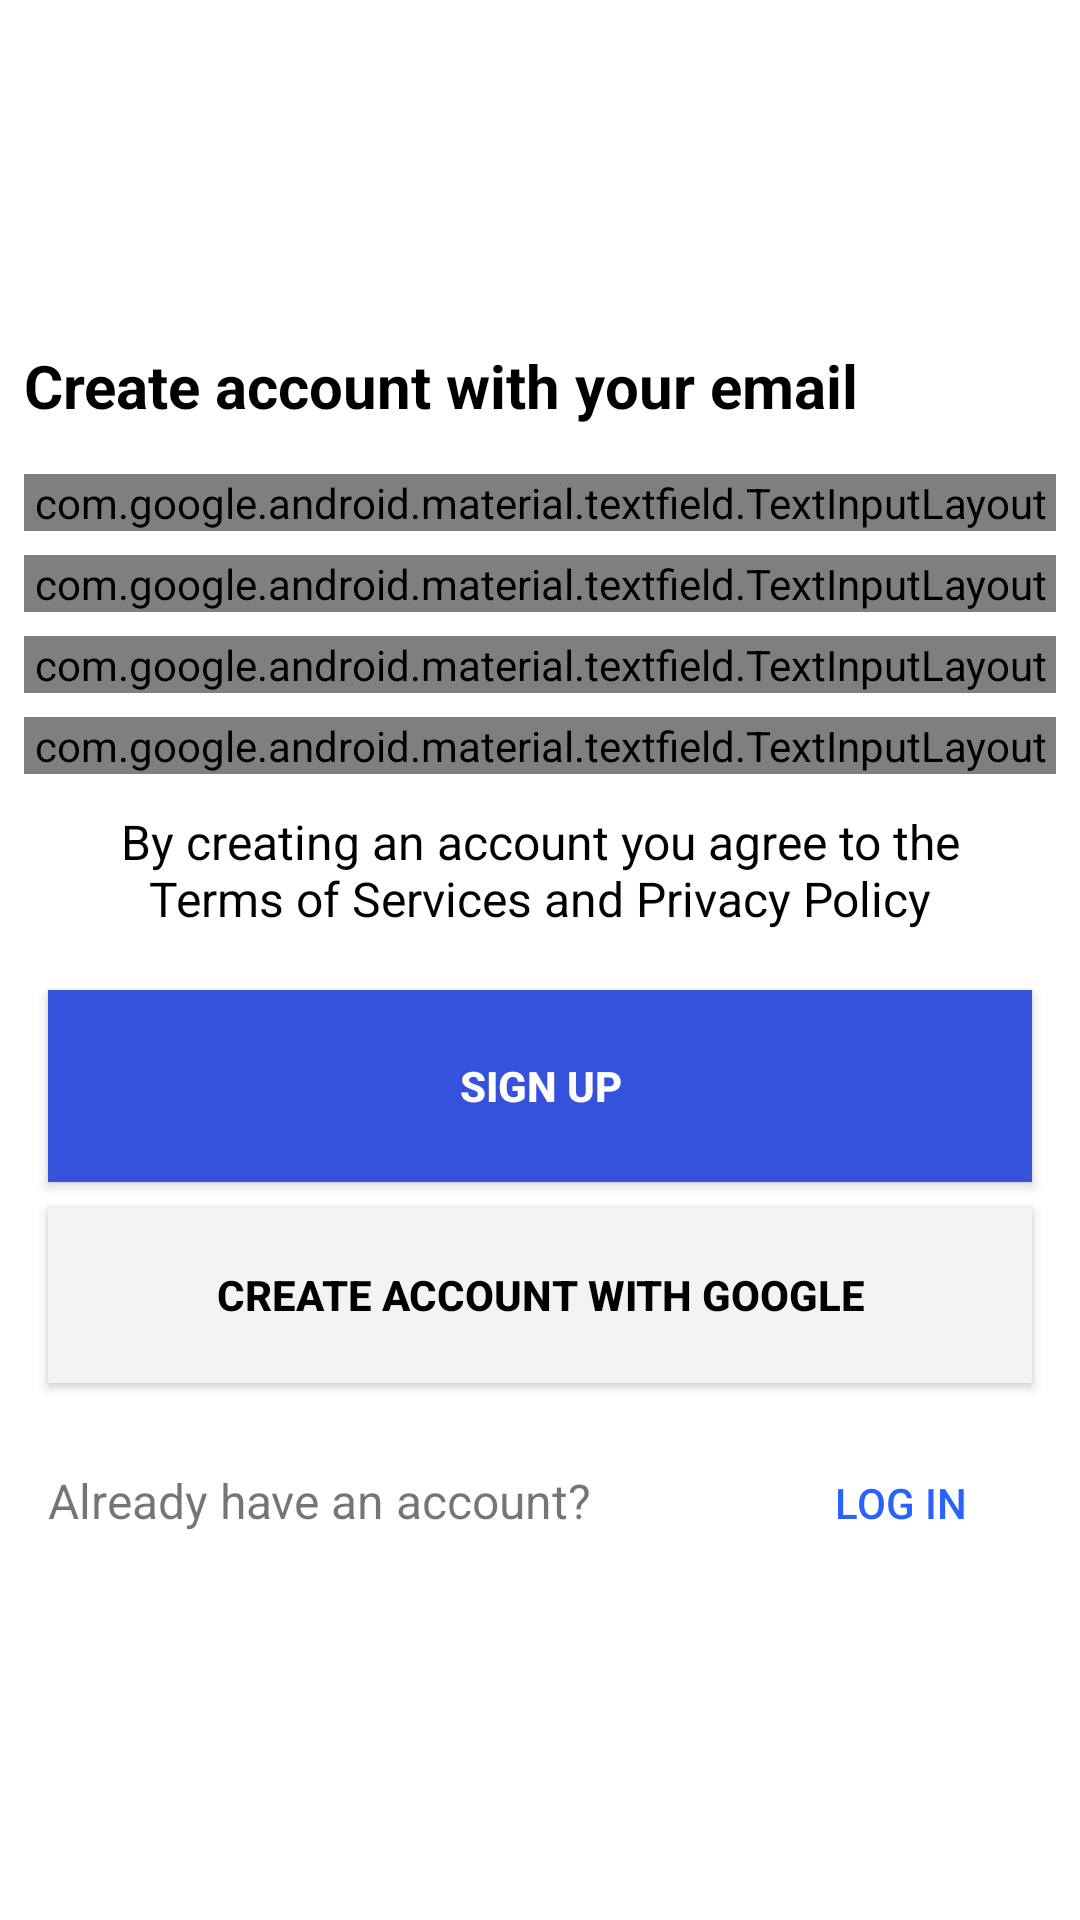

The Android layout XML behind this screen, and the referenced resources:
<!-- AndroidManifest.xml: activity theme FullFragmentTheme -->
<!-- res/layout/activity_register.xml -->
<?xml version="1.0" encoding="utf-8"?>
<androidx.constraintlayout.widget.ConstraintLayout xmlns:android="http://schemas.android.com/apk/res/android"
    xmlns:app="http://schemas.android.com/apk/res-auto"
    xmlns:tools="http://schemas.android.com/tools"
    android:id="@+id/registerContainer"
    android:layout_width="match_parent"
    android:layout_height="match_parent">

    <ScrollView
        android:layout_width="0dp"
        android:layout_height="wrap_content"
        android:overScrollMode="ifContentScrolls"
        app:layout_constraintBottom_toBottomOf="parent"
        app:layout_constraintEnd_toEndOf="parent"
        app:layout_constraintStart_toStartOf="parent"
        app:layout_constraintTop_toTopOf="parent">

        <androidx.constraintlayout.widget.ConstraintLayout
            android:layout_width="match_parent"
            android:layout_height="wrap_content">

            <TextView
                android:id="@+id/singUpTextView"
                android:layout_width="wrap_content"
                android:layout_height="wrap_content"
                android:layout_marginStart="8dp"
                android:layout_marginTop="16dp"
                android:layout_marginEnd="8dp"
                android:text="@string/registerTextView"
                android:textColor="@color/textColor"
                android:textSize="20sp"
                android:textStyle="bold"
                app:layout_constraintEnd_toEndOf="parent"
                app:layout_constraintHorizontal_bias="0.0"
                app:layout_constraintStart_toStartOf="parent"
                app:layout_constraintTop_toTopOf="parent" />

            <com.google.android.material.textfield.TextInputLayout
                android:id="@+id/fullNameRegisterLayout"
                style="@style/Widget.MaterialComponents.TextInputLayout.OutlinedBox"
                android:layout_width="match_parent"
                android:layout_height="wrap_content"
                android:layout_marginStart="8dp"
                android:layout_marginTop="16dp"
                android:layout_marginEnd="8dp"
                android:focusable="false"
                android:focusableInTouchMode="false"
                android:hint="@string/fullNameRegister"
                app:errorEnabled="true"
                app:layout_constraintEnd_toEndOf="parent"
                app:layout_constraintStart_toStartOf="parent"
                app:layout_constraintTop_toBottomOf="@+id/singUpTextView">

                <com.google.android.material.textfield.TextInputEditText
                    android:id="@+id/fullNameRegister"
                    android:layout_width="match_parent"
                    android:layout_height="wrap_content"
                    android:minHeight="48dp" />

            </com.google.android.material.textfield.TextInputLayout>

            <com.google.android.material.textfield.TextInputLayout
                android:id="@+id/emailRegisterLayout"
                style="@style/Widget.MaterialComponents.TextInputLayout.OutlinedBox"
                android:layout_width="match_parent"
                android:layout_height="wrap_content"
                android:layout_marginStart="8dp"
                android:layout_marginTop="8dp"
                android:layout_marginEnd="8dp"
                android:focusable="false"
                android:focusableInTouchMode="false"
                android:hint="@string/Email"
                app:errorEnabled="true"
                app:layout_constraintEnd_toEndOf="parent"
                app:layout_constraintStart_toStartOf="parent"
                app:layout_constraintTop_toBottomOf="@+id/fullNameRegisterLayout">

                <com.google.android.material.textfield.TextInputEditText
                    android:id="@+id/emailRegister"
                    android:layout_width="match_parent"
                    android:layout_height="wrap_content"
                    android:inputType="textEmailAddress"
                    android:minHeight="48dp" />

            </com.google.android.material.textfield.TextInputLayout>

            <com.google.android.material.textfield.TextInputLayout
                android:id="@+id/passwordRegisterLayout"
                style="@style/Widget.MaterialComponents.TextInputLayout.OutlinedBox"
                android:layout_width="match_parent"
                android:layout_height="wrap_content"
                android:layout_marginStart="8dp"
                android:layout_marginTop="8dp"
                android:layout_marginEnd="8dp"
                android:focusable="false"
                android:focusableInTouchMode="false"
                android:hint="@string/Password"
                app:errorEnabled="true"
                app:layout_constraintEnd_toEndOf="parent"
                app:layout_constraintStart_toStartOf="parent"
                app:layout_constraintTop_toBottomOf="@+id/emailRegisterLayout"
                app:passwordToggleEnabled="true">

                <com.google.android.material.textfield.TextInputEditText
                    android:id="@+id/passwordRegister"
                    android:layout_width="match_parent"
                    android:layout_height="wrap_content"
                    android:inputType="textPassword"
                    android:minHeight="48dp" />

            </com.google.android.material.textfield.TextInputLayout>

            <com.google.android.material.textfield.TextInputLayout
                android:id="@+id/confirmPasswordRegisterLayout"
                style="@style/Widget.MaterialComponents.TextInputLayout.OutlinedBox"
                android:layout_width="match_parent"
                android:layout_height="wrap_content"
                android:layout_marginStart="8dp"
                android:layout_marginTop="8dp"
                android:layout_marginEnd="8dp"
                android:focusable="false"
                android:focusableInTouchMode="false"
                android:hint="@string/confirmPassword"
                app:errorEnabled="true"
                app:layout_constraintEnd_toEndOf="parent"
                app:layout_constraintStart_toStartOf="parent"
                app:layout_constraintTop_toBottomOf="@+id/passwordRegisterLayout"
                app:passwordToggleEnabled="true">

                <com.google.android.material.textfield.TextInputEditText
                    android:id="@+id/confirmPasswordRegister"
                    android:layout_width="match_parent"
                    android:layout_height="wrap_content"
                    android:inputType="textPassword"
                    android:minHeight="48dp" />

            </com.google.android.material.textfield.TextInputLayout>

            <TextView
                android:id="@+id/checkTaCAndPP"
                android:layout_width="0dp"
                android:layout_height="wrap_content"
                android:layout_marginStart="8dp"
                android:layout_marginTop="8dp"
                android:layout_marginEnd="8dp"
                android:gravity="center"
                android:minHeight="48dp"
                android:text="@string/registerCheckBoxAccept"
                android:textColor="@color/textColor"
                android:textSize="16sp"
                app:layout_constraintEnd_toEndOf="parent"
                app:layout_constraintStart_toStartOf="parent"
                app:layout_constraintTop_toBottomOf="@+id/confirmPasswordRegisterLayout" />

            <Button
                android:id="@+id/singin"
                android:layout_width="0dp"
                android:layout_height="wrap_content"
                android:layout_marginStart="16dp"
                android:layout_marginTop="16dp"
                android:layout_marginEnd="16dp"
                android:background="@color/colorAccent"
                android:drawableEnd="@drawable/ic_empty"
                android:drawablePadding="-25dp"
                android:elevation="0dp"
                android:enabled="true"
                android:padding="20dp"
                android:text="@string/SingIn"
                android:textAlignment="center"
                android:textColor="#FFFFFF"
                android:textStyle="bold"
                app:layout_constraintEnd_toEndOf="parent"
                app:layout_constraintStart_toStartOf="parent"
                app:layout_constraintTop_toBottomOf="@+id/checkTaCAndPP" />

            <Button
                android:id="@+id/registerWGoogle"
                android:layout_width="0dp"
                android:layout_height="wrap_content"
                android:layout_marginStart="16dp"
                android:layout_marginTop="8dp"
                android:layout_marginEnd="16dp"
                android:background="@color/googleButtonColor"
                android:drawableStart="@drawable/ic_google"
                android:elevation="0dp"
                android:padding="20dp"
                android:text="@string/createAccountGoogle"
                android:textAlignment="center"
                android:textColor="@color/textColor"
                android:textStyle="bold"
                app:layout_constraintEnd_toEndOf="parent"
                app:layout_constraintStart_toStartOf="parent"
                app:layout_constraintTop_toBottomOf="@+id/singin" />

            <LinearLayout
                android:layout_width="0dp"
                android:layout_height="wrap_content"
                android:layout_marginStart="16dp"
                android:layout_marginTop="16dp"
                android:layout_marginEnd="16dp"
                android:layout_marginBottom="16dp"
                android:orientation="horizontal"
                app:layout_constraintBottom_toBottomOf="parent"
                app:layout_constraintEnd_toEndOf="parent"
                app:layout_constraintHorizontal_bias="1.0"
                app:layout_constraintStart_toStartOf="parent"
                app:layout_constraintTop_toBottomOf="@id/registerWGoogle">

                <TextView
                    android:id="@+id/loginTextView"
                    android:layout_width="0dp"
                    android:layout_height="wrap_content"
                    android:layout_weight="1"
                    android:text="@string/haveAnAccount"
                    android:textSize="16sp" />

                <Button
                    android:id="@+id/loginButton"
                    style="@style/Widget.AppCompat.Button.Borderless"
                    android:layout_width="wrap_content"
                    android:layout_height="wrap_content"
                    android:backgroundTint="#FFFFFF"
                    android:text="@string/logIn"
                    android:textColor="#2962FF"
                    tools:layout_editor_absoluteX="270dp"
                    tools:layout_editor_absoluteY="472dp" />
            </LinearLayout>

        </androidx.constraintlayout.widget.ConstraintLayout>
    </ScrollView>

</androidx.constraintlayout.widget.ConstraintLayout>
<!-- resources referenced by this layout -->
<resources>
  <color name="colorAccent">#3552DC</color>
  <color name="googleButtonColor">#F2F3F5</color>
  <color name="textColor">#000000</color>
  <!-- drawable ic_empty (drawable) -->
  <vector android:alpha="0" android:height="24dp"
      android:tint="?attr/colorControlNormal" android:viewportHeight="24"
      android:viewportWidth="24" android:width="24dp" xmlns:android="http://schemas.android.com/apk/res/android">
      <path android:fillColor="@android:color/white" android:pathData="M20,4L4,4c-1.1,0 -1.99,0.9 -1.99,2L2,18c0,1.1 0.9,2 2,2h16c1.1,0 2,-0.9 2,-2L22,6c0,-1.1 -0.9,-2 -2,-2zM20,8l-8,5 -8,-5L4,6l8,5 8,-5v2z"/>
  </vector>
  <string name="Email">Email</string>
  <string name="Password">Password</string>
  <string name="SingIn">Sign up</string>
  <string name="confirmPassword">Confirm password</string>
  <string name="createAccountGoogle">Create account with Google</string>
  <string name="fullNameRegister">Full name</string>
  <string name="haveAnAccount">Already have an account?</string>
  <string name="logIn">Log in</string>
  <string name="registerCheckBoxAccept">By creating an account you agree to the\nTerms of Services and Privacy Policy</string>
  <string name="registerTextView">Create account with your email</string>
  <style name="FullFragmentTheme" parent="Theme.AppCompat.DayNight.NoActionBar">
          <item name="colorPrimary">@color/colorPrimary</item>
          <item name="colorPrimaryDark">@color/colorPrimaryDark</item>
          <item name="colorAccent">@color/colorAccent</item>
          <item name="android:statusBarColor">@color/colorPrimary</item>
          <item name="android:windowBackground">@color/backgroundColor</item>
          <item name="android:navigationBarColor">@color/backgroundColor</item>
          <item name="android:windowEnterTransition">@android:transition/slide_right</item>
          <item name="menu_colorNormal">@color/white</item>
      </style>
  <color name="colorPrimary">#3552DC</color>
  <color name="colorPrimaryDark">#002AA9</color>
  <color name="backgroundColor">#FFFFFF</color>
  <color name="white">#FFFFFF</color>
</resources>
